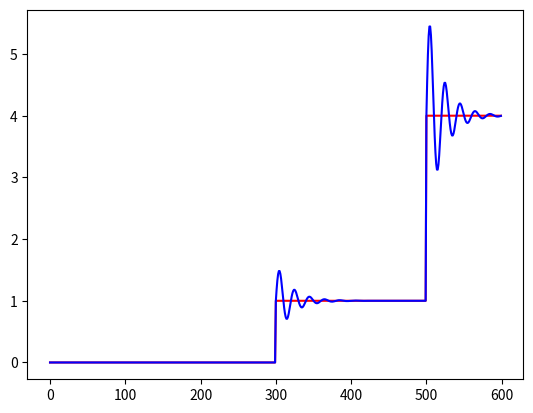

Recreate this plot in Python.
import matplotlib.pyplot as plt
import numpy as np
from math import *

N_integral = 120
dt = 0.05
omega = 2*3.14*1.0
alpha = 1.0

def filter(k):
    return exp(-alpha*k*dt) * (cos(omega*k*dt)) 

N0=100
x = np.linspace(0,1,4*N0)
y = np.concatenate([np.zeros(3*N0),np.ones(N0),np.ones(N0),4*np.ones(N0)])

stored = []

normalization = 0
for k in range(N_integral):
    normalization = normalization+filter(k)

z = np.zeros(len(y))
for k_z in range(len(y)-N_integral):
    for k in range(N_integral):
        z[len(y)-1-k_z] = z[len(y)-1-k_z] + y[len(y)-1-k_z-k] * filter(k) #* (+cos(omega*k*dt)-alpha/omega*sin(omega*k*dt)) * 2# / N_integral


plt.plot(y,'r')
plt.plot(y+(z/normalization-y)*0.2,'b')
#plt.plot(stored,'b')
plt.show()

